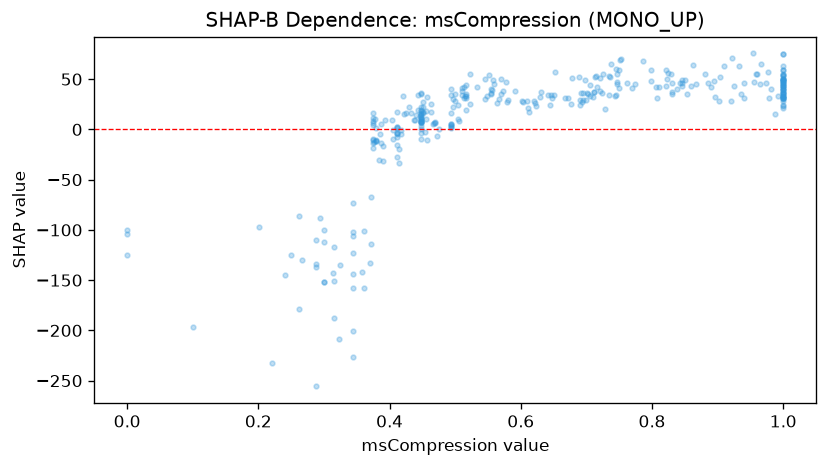

Data behind this chart, as committed beside it:
feature_value, shap_value
0.966, 64.89
0.735, 53.06
0.493, 40.27
0.496, 29.82
1.0, 49.32
0.345, -226.2
1.0, 75.27
0.314, -143.3
1.0, 53.94
0.448, 11.12
0.374, -9.428
0.376, -12.39
0.734, 34.1
0.604, 26.88
0.751, 69.52
0.694, 27.14
1.0, 35.42
1.0, 33.55
0.62, 27.98
1.0, 33.34
0.579, 27.15
0.581, 29.53
0.644, 24.59
0.38, 1.044
1.0, 31.31
0.515, 33.68
1.0, 58.82
0.345, -101.9
0.448, 12.84
0.958, 55.26
0.448, 19.45
0.454, -2.751
0.3, -100.4
0.448, 10.07
0.448, 7.611
0.0, -104.3
0.39, -31.09
1.0, 24.74
0.703, 35.44
1.0, 20.85
0.925, 43.01
0.455, 17.88
0.345, -73.1
0.411, -3.274
1.0, 33.45
0.623, 23.22
0.746, 45.26
0.672, 30.92
0.516, 35.38
0.677, 25.17
0.89, 42.67
0.867, 45.19
0.463, 17.4
0.0, -100.4
0.695, 29.58
0.411, -7.102
0.896, 32.43
1.0, 31.39
0.511, 41.3
0.451, 17.64
... 279 more rows
